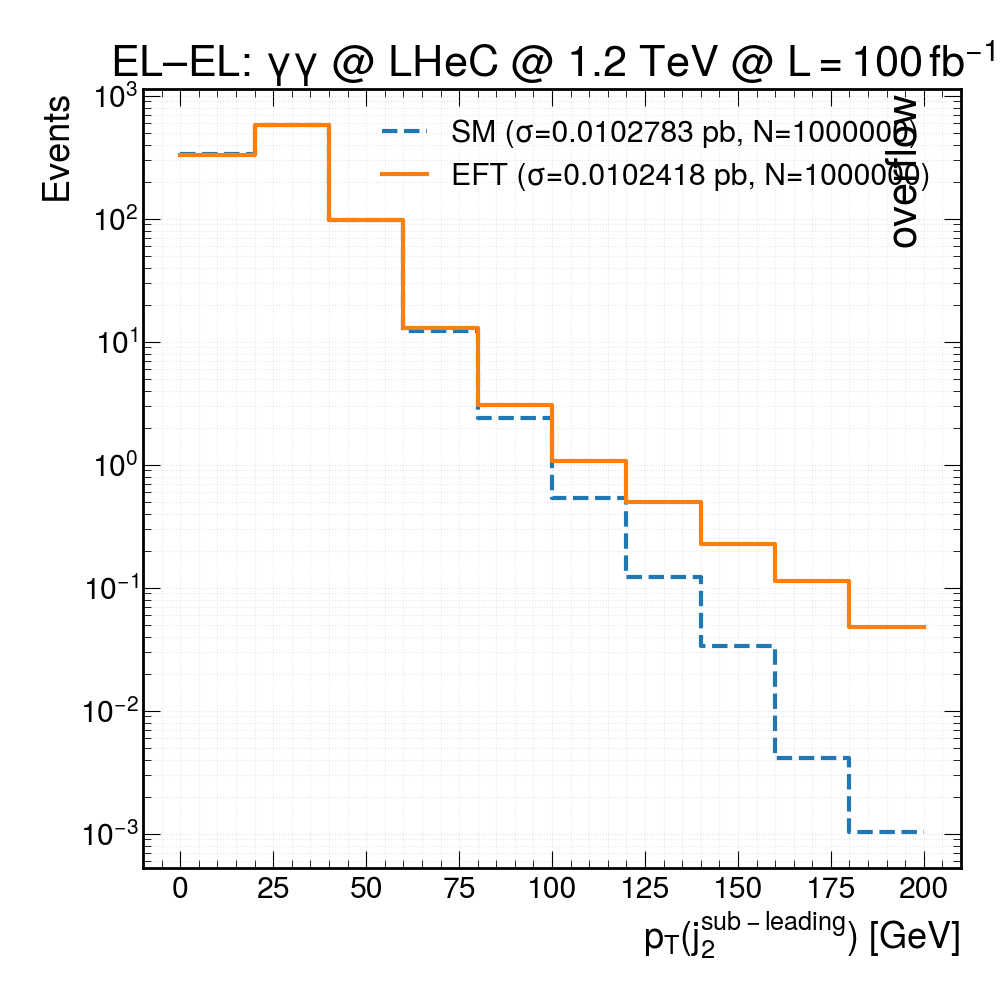

The file beside this chart, header and first rows:
bin_lower_edge, SM_events, EFT_events
0, 333.2, 330.5
20, 581, 577.5
40, 98.26, 98.24
60, 12.22, 12.98
80, 2.385, 3.06
100, 0.5355, 1.068
120, 0.1233, 0.4978
140, 0.03392, 0.2284
160, 0.004111, 0.1137
180, 0.001028, 0.04814
